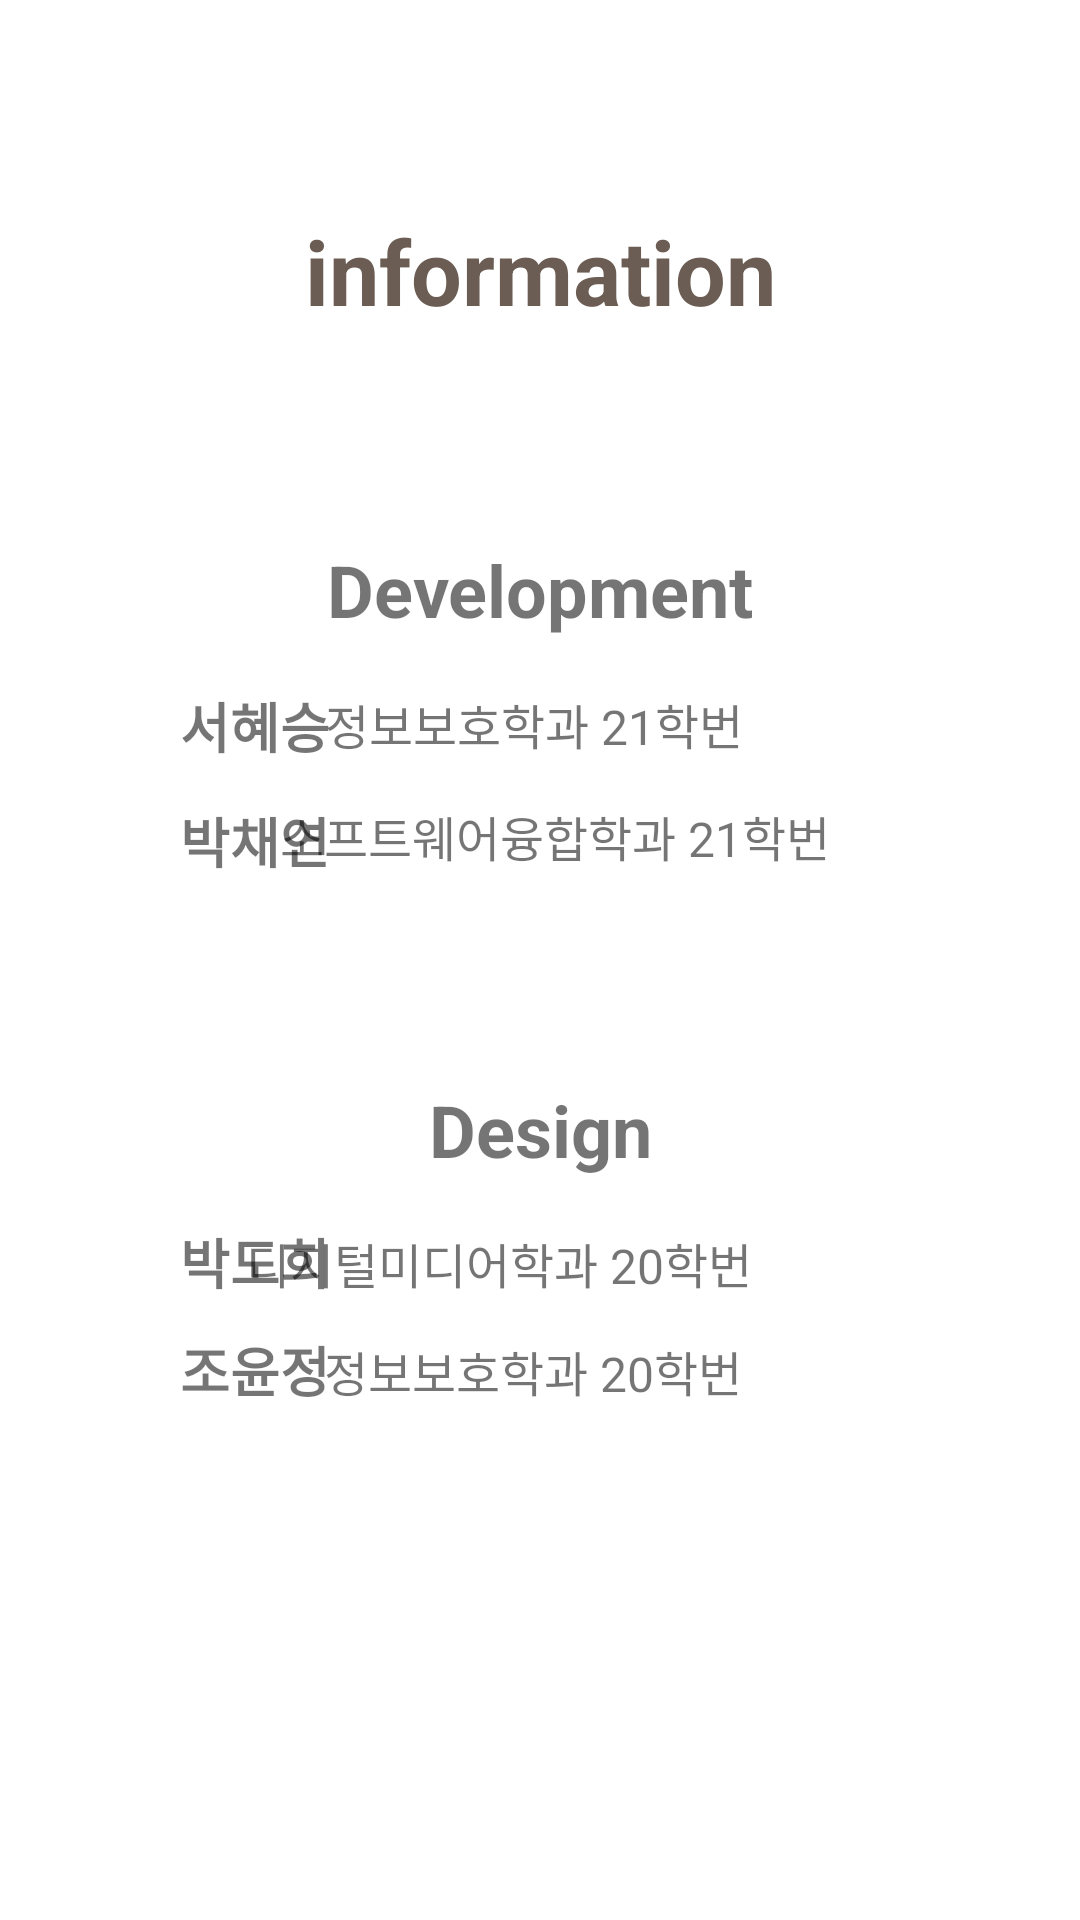

The Android layout XML behind this screen, and the referenced resources:
<!-- AndroidManifest.xml: application theme Theme.GURU2_ANDROID.NoActionBar -->
<!-- res/layout/fragment_info.xml -->
<?xml version="1.0" encoding="utf-8"?>
<androidx.constraintlayout.widget.ConstraintLayout xmlns:android="http://schemas.android.com/apk/res/android"
    xmlns:app="http://schemas.android.com/apk/res-auto"
    xmlns:tools="http://schemas.android.com/tools"
    android:layout_width="match_parent"
    android:layout_height="match_parent"
    tools:context=".ui.info.InfoFragment">

    <TextView
        android:id="@+id/textView7"
        android:layout_width="wrap_content"
        android:layout_height="32dp"
        android:layout_marginTop="70dp"
        android:text="Design"
        android:textSize="24sp"
        android:textStyle="bold"
        app:layout_constraintEnd_toEndOf="parent"
        app:layout_constraintStart_toStartOf="parent"
        app:layout_constraintTop_toBottomOf="@+id/textView10" />

    <TextView
        android:id="@+id/infoTextView"
        android:layout_width="wrap_content"
        android:layout_height="wrap_content"
        android:layout_marginTop="70dp"
        android:text="information"
        android:textColor="@color/beige4"
        android:textSize="30sp"
        android:textStyle="bold"
        app:layout_constraintEnd_toEndOf="parent"
        app:layout_constraintStart_toStartOf="parent"
        app:layout_constraintTop_toTopOf="parent" />

    <TextView
        android:id="@+id/textView4"
        android:layout_width="wrap_content"
        android:layout_height="wrap_content"
        android:layout_marginStart="60dp"
        android:layout_marginTop="16dp"
        android:layout_marginEnd="180dp"
        android:text="서혜승"
        android:textSize="18sp"
        android:textStyle="bold"
        app:layout_constraintEnd_toEndOf="parent"
        app:layout_constraintHorizontal_bias="0.0"
        app:layout_constraintStart_toStartOf="parent"
        app:layout_constraintTop_toBottomOf="@+id/textView6" />

    <TextView
        android:id="@+id/textView9"
        android:layout_width="wrap_content"
        android:layout_height="wrap_content"
        android:layout_marginStart="60dp"
        android:layout_marginTop="12dp"
        android:layout_marginEnd="180dp"
        android:text="박채연"
        android:textSize="18sp"
        android:textStyle="bold"
        app:layout_constraintEnd_toEndOf="parent"
        app:layout_constraintHorizontal_bias="0.0"
        app:layout_constraintStart_toStartOf="parent"
        app:layout_constraintTop_toBottomOf="@+id/textView4" />

    <TextView
        android:id="@+id/textView11"
        android:layout_width="wrap_content"
        android:layout_height="24dp"
        android:layout_marginStart="60dp"
        android:layout_marginTop="15dp"
        android:layout_marginEnd="180dp"
        android:text="박도희"
        android:textSize="18sp"
        android:textStyle="bold"
        app:layout_constraintEnd_toEndOf="parent"
        app:layout_constraintHorizontal_bias="0.0"
        app:layout_constraintStart_toStartOf="parent"
        app:layout_constraintTop_toBottomOf="@+id/textView7" />

    <TextView
        android:id="@+id/textView13"
        android:layout_width="wrap_content"
        android:layout_height="wrap_content"
        android:layout_marginStart="60dp"
        android:layout_marginTop="12dp"
        android:layout_marginEnd="180dp"
        android:text="조윤정"
        android:textSize="18sp"
        android:textStyle="bold"
        app:layout_constraintEnd_toEndOf="parent"
        app:layout_constraintHorizontal_bias="0.0"
        app:layout_constraintStart_toStartOf="parent"
        app:layout_constraintTop_toBottomOf="@+id/textView11" />

    <TextView
        android:id="@+id/textView8"
        android:layout_width="wrap_content"
        android:layout_height="wrap_content"
        android:layout_marginTop="17dp"
        android:layout_marginEnd="120dp"
        android:text="정보보호학과 21학번"
        android:textSize="16sp"
        app:layout_constraintEnd_toEndOf="parent"
        app:layout_constraintHorizontal_bias="0.195"
        app:layout_constraintStart_toEndOf="@+id/textView4"
        app:layout_constraintTop_toBottomOf="@+id/textView6" />

    <TextView
        android:id="@+id/textView10"
        android:layout_width="wrap_content"
        android:layout_height="wrap_content"
        android:layout_marginStart="8dp"
        android:layout_marginTop="14dp"
        android:layout_marginEnd="108dp"
        android:text="소프트웨어융합학과 21학번"
        android:textSize="16sp"
        app:layout_constraintEnd_toEndOf="parent"
        app:layout_constraintStart_toEndOf="@+id/textView9"
        app:layout_constraintTop_toBottomOf="@+id/textView8" />

    <TextView
        android:id="@+id/textView12"
        android:layout_width="wrap_content"
        android:layout_height="22dp"
        android:layout_marginTop="17dp"
        android:layout_marginEnd="120dp"
        android:text="디지털미디어학과 20학번"
        android:textSize="16sp"
        app:layout_constraintEnd_toEndOf="parent"
        app:layout_constraintHorizontal_bias="0.727"
        app:layout_constraintStart_toEndOf="@+id/textView4"
        app:layout_constraintTop_toBottomOf="@+id/textView7" />

    <TextView
        android:id="@+id/textView14"
        android:layout_width="wrap_content"
        android:layout_height="wrap_content"
        android:layout_marginTop="14dp"
        android:layout_marginEnd="120dp"
        android:text="정보보호학과 20학번"
        android:textSize="16sp"
        app:layout_constraintEnd_toEndOf="parent"
        app:layout_constraintHorizontal_bias="0.219"
        app:layout_constraintStart_toEndOf="@+id/textView4"
        app:layout_constraintTop_toBottomOf="@+id/textView12" />

    <TextView
        android:id="@+id/textView6"
        android:layout_width="wrap_content"
        android:layout_height="wrap_content"
        android:layout_marginTop="70dp"
        android:text="Development"
        android:textSize="24sp"
        android:textStyle="bold"
        app:layout_constraintEnd_toEndOf="parent"
        app:layout_constraintStart_toStartOf="parent"
        app:layout_constraintTop_toBottomOf="@+id/infoTextView" />

</androidx.constraintlayout.widget.ConstraintLayout>
<!-- resources referenced by this layout -->
<resources>
  <color name="beige4">#6B5D54</color>
  <style name="Theme.GURU2_ANDROID.NoActionBar">
          <item name="windowActionBar">false</item>
          <item name="windowNoTitle">true</item>
      </style>
</resources>
